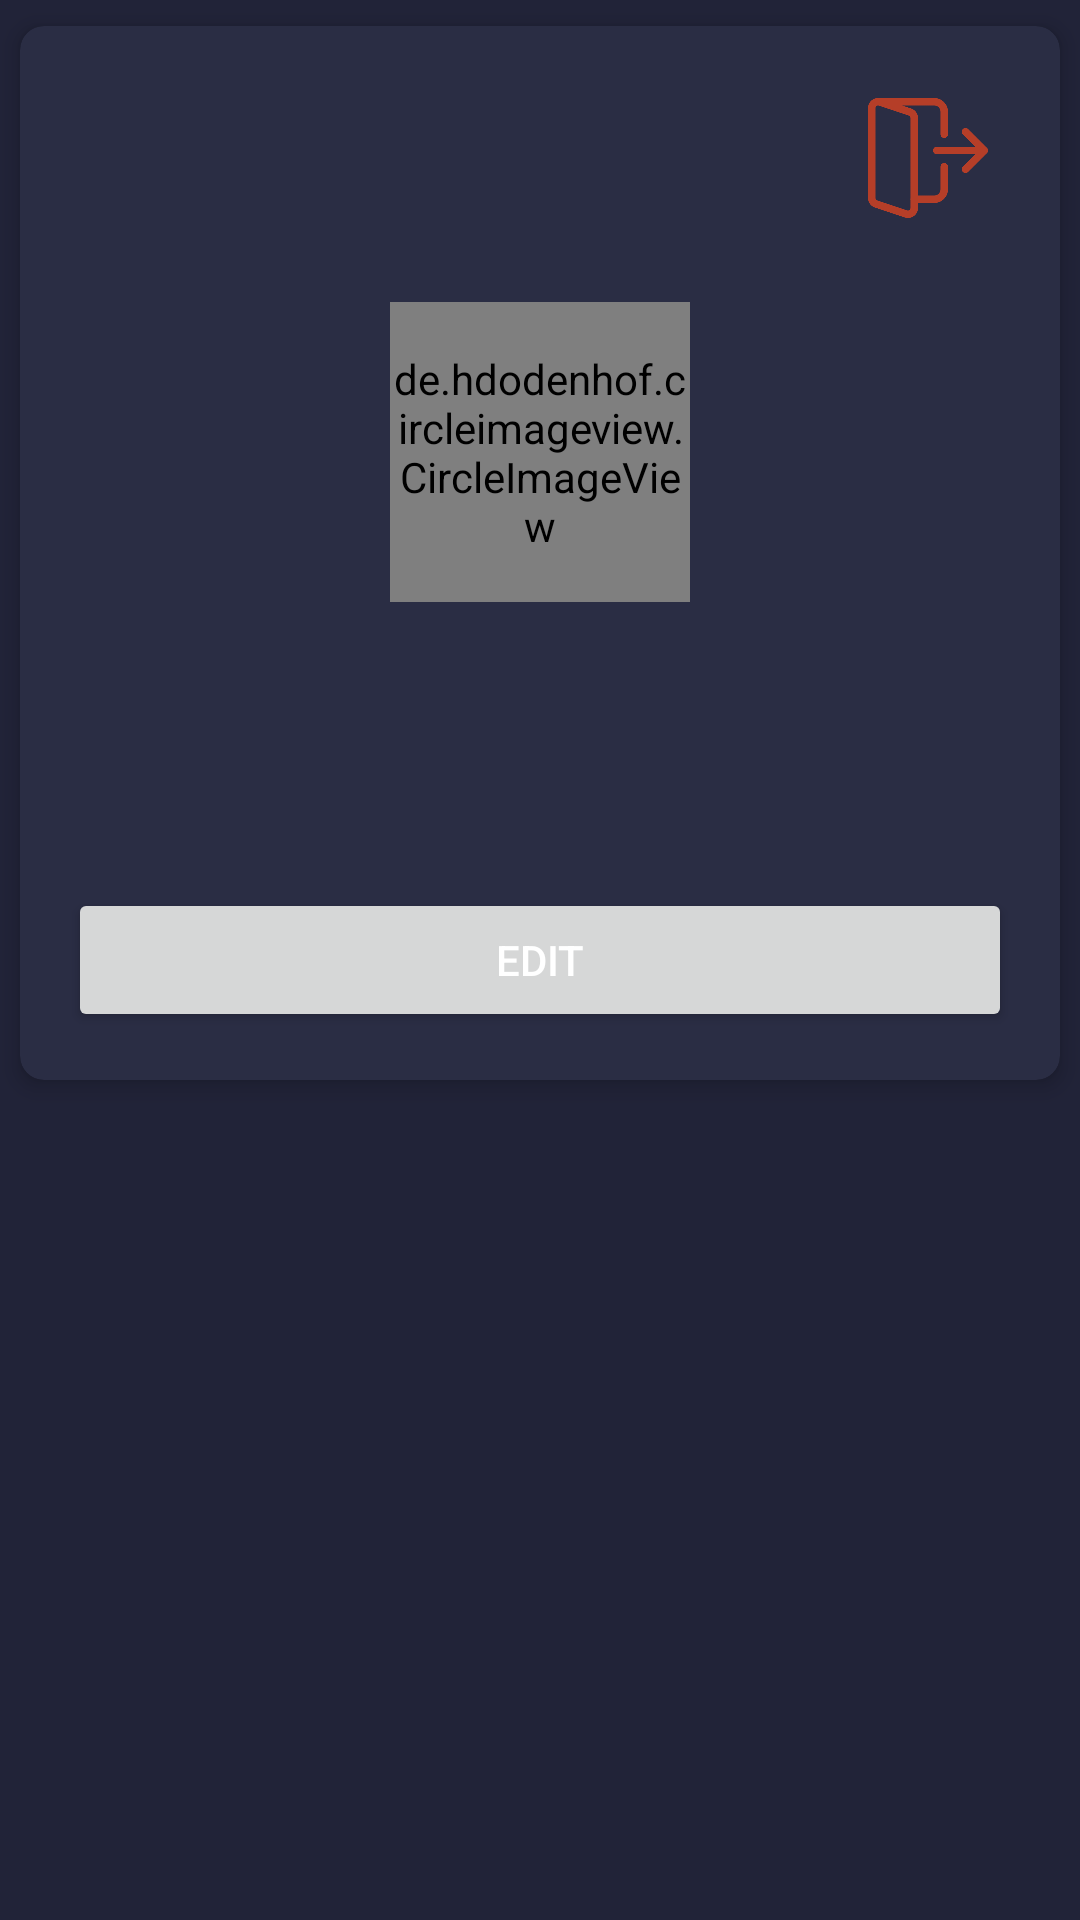

Here is an Android app screen rendered from its layout file. Give the layout XML and the strings, colors and styles it references.
<!-- AndroidManifest.xml: application theme Theme.PersonalTrainignApp -->
<!-- res/layout/fragment_profile.xml -->
<?xml version="1.0" encoding="utf-8"?>
<LinearLayout xmlns:android="http://schemas.android.com/apk/res/android"
    xmlns:app="http://schemas.android.com/apk/res-auto"
    xmlns:tools="http://schemas.android.com/tools"
    android:layout_width="match_parent"
    android:layout_height="match_parent"
    android:background="@color/dark_blue"
    android:orientation="vertical"
    tools:context=".presentation.profile.ProfileFragment">

    <androidx.cardview.widget.CardView
        android:id="@+id/cardView"
        android:layout_width="match_parent"
        android:layout_height="wrap_content"
        android:layout_marginBottom="20dp"
        app:cardBackgroundColor="@color/dark_blue2"
        app:cardCornerRadius="8dp"
        app:cardElevation="4dp"
        app:cardUseCompatPadding="true">

        <LinearLayout
            android:layout_width="match_parent"
            android:layout_height="wrap_content"
            android:orientation="vertical"
            android:padding="16dp">

            <ImageButton
                android:id="@+id/imageButtonLogout"
                android:layout_width="40dp"
                android:layout_height="40dp"
                android:background="@drawable/logout"
                android:layout_gravity="end"
                android:layout_margin="8dp"
                android:contentDescription="@string/logout" />

            <de.hdodenhof.circleimageview.CircleImageView
                android:id="@+id/profile_image"
                android:layout_width="100dp"
                android:layout_height="100dp"
                android:layout_gravity="center"
                android:layout_marginTop="20dp"
                android:layout_marginBottom="20dp"
                android:clickable="false"
                android:src="@drawable/profile_icon"
                app:civ_border_color="#FF000000"
                app:civ_border_width="2dp" />

            <TextView
                android:id="@+id/textViewProfileEmail"
                android:layout_width="wrap_content"
                android:layout_height="wrap_content"
                android:layout_gravity="center"
                android:layout_marginBottom="5dp"
                android:textColor="@color/white"
                android:textSize="18sp"
                tools:text="a@a.com" />




            
            <com.google.android.material.textfield.TextInputLayout
                android:layout_width="match_parent"
                android:layout_height="wrap_content"
                android:hint="@string/phone_number"
                app:hintTextColor="@color/white">

                <com.google.android.material.textfield.TextInputEditText
                    android:id="@+id/editTextPhoneNum"
                    android:layout_width="match_parent"
                    android:layout_height="wrap_content"
                    android:inputType="phone"
                    android:textColor="@color/white"
                    android:visibility="gone" />

            </com.google.android.material.textfield.TextInputLayout>

            <com.google.android.material.textfield.TextInputLayout
                android:layout_width="match_parent"
                android:layout_height="wrap_content"
                android:hint="@string/old_password"
                app:hintTextColor="@color/white">

                <com.google.android.material.textfield.TextInputEditText
                    android:id="@+id/editTextOldPassword"
                    android:layout_width="match_parent"
                    android:layout_height="wrap_content"
                    android:inputType="textPassword"
                    android:textColor="@color/white"
                    android:visibility="gone" />

            </com.google.android.material.textfield.TextInputLayout>

            <com.google.android.material.textfield.TextInputLayout
                android:layout_width="match_parent"
                android:layout_height="wrap_content"
                android:hint="@string/new_password"
                app:hintTextColor="@color/white">

                <com.google.android.material.textfield.TextInputEditText
                    android:id="@+id/editTextPassword"
                    android:layout_width="match_parent"
                    android:layout_height="wrap_content"
                    android:inputType="textPassword"
                    android:textColor="@color/white"
                    android:visibility="gone" />

            </com.google.android.material.textfield.TextInputLayout>

            <Button
                android:id="@+id/buttonSaveProfile"
                android:layout_width="match_parent"
                android:layout_height="wrap_content"
                android:layout_gravity="center"
                android:layout_marginTop="30dp"
                android:text="@string/save"
                android:textColor="@android:color/white"
                android:visibility="gone" />

            <pl.droidsonroids.gif.GifImageButton
                android:id="@+id/saveLoadingGif"
                android:layout_width="50dp"
                android:layout_height="50dp"
                android:layout_gravity="center"
                android:background="@drawable/loading_gif"
                android:visibility="gone" />

            <Button
                android:id="@+id/buttonEditProfile"
                android:layout_width="match_parent"
                android:layout_height="wrap_content"
                android:layout_gravity="center"
                android:layout_marginTop="30dp"
                android:text="@string/edit"
                android:textColor="@android:color/white" />

        </LinearLayout>
    </androidx.cardview.widget.CardView>

</LinearLayout>
<!-- resources referenced by this layout -->
<resources>
  <color name="dark_blue">#212338</color>
  <color name="dark_blue2">#2A2D44</color>
  <color name="white">#FFFFFFFF</color>
  <!-- drawable loading_gif: gif bitmap (drawable, 91298 bytes) -->
  <!-- drawable logout: png bitmap (drawable, 11508 bytes) -->
  <!-- drawable profile_icon (drawable) -->
  <vector android:height="24dp" android:tint="@color/dark_orange"
      android:viewportHeight="24" android:viewportWidth="24"
      android:width="24dp" xmlns:android="http://schemas.android.com/apk/res/android">
      <path android:fillColor="@android:color/white" android:pathData="M12,12c2.21,0 4,-1.79 4,-4s-1.79,-4 -4,-4 -4,1.79 -4,4 1.79,4 4,4zM12,14c-2.67,0 -8,1.34 -8,4v2h16v-2c0,-2.66 -5.33,-4 -8,-4z"/>
  </vector>
  <string name="edit">Edit</string>
  <string name="logout">logout</string>
  <string name="new_password">new password</string>
  <string name="old_password">old password</string>
  <string name="phone_number">Phone number</string>
  <string name="save">Save</string>
  <style name="Theme.PersonalTrainignApp" parent="Base.Theme.PersonalTrainignApp" />
  <color name="dark_orange">#b53e28</color>
  <style name="Base.Theme.PersonalTrainignApp" parent="Theme.Material3.DayNight">
          
           <item name="colorPrimary">@color/dark_orange</item>
      </style>
</resources>
